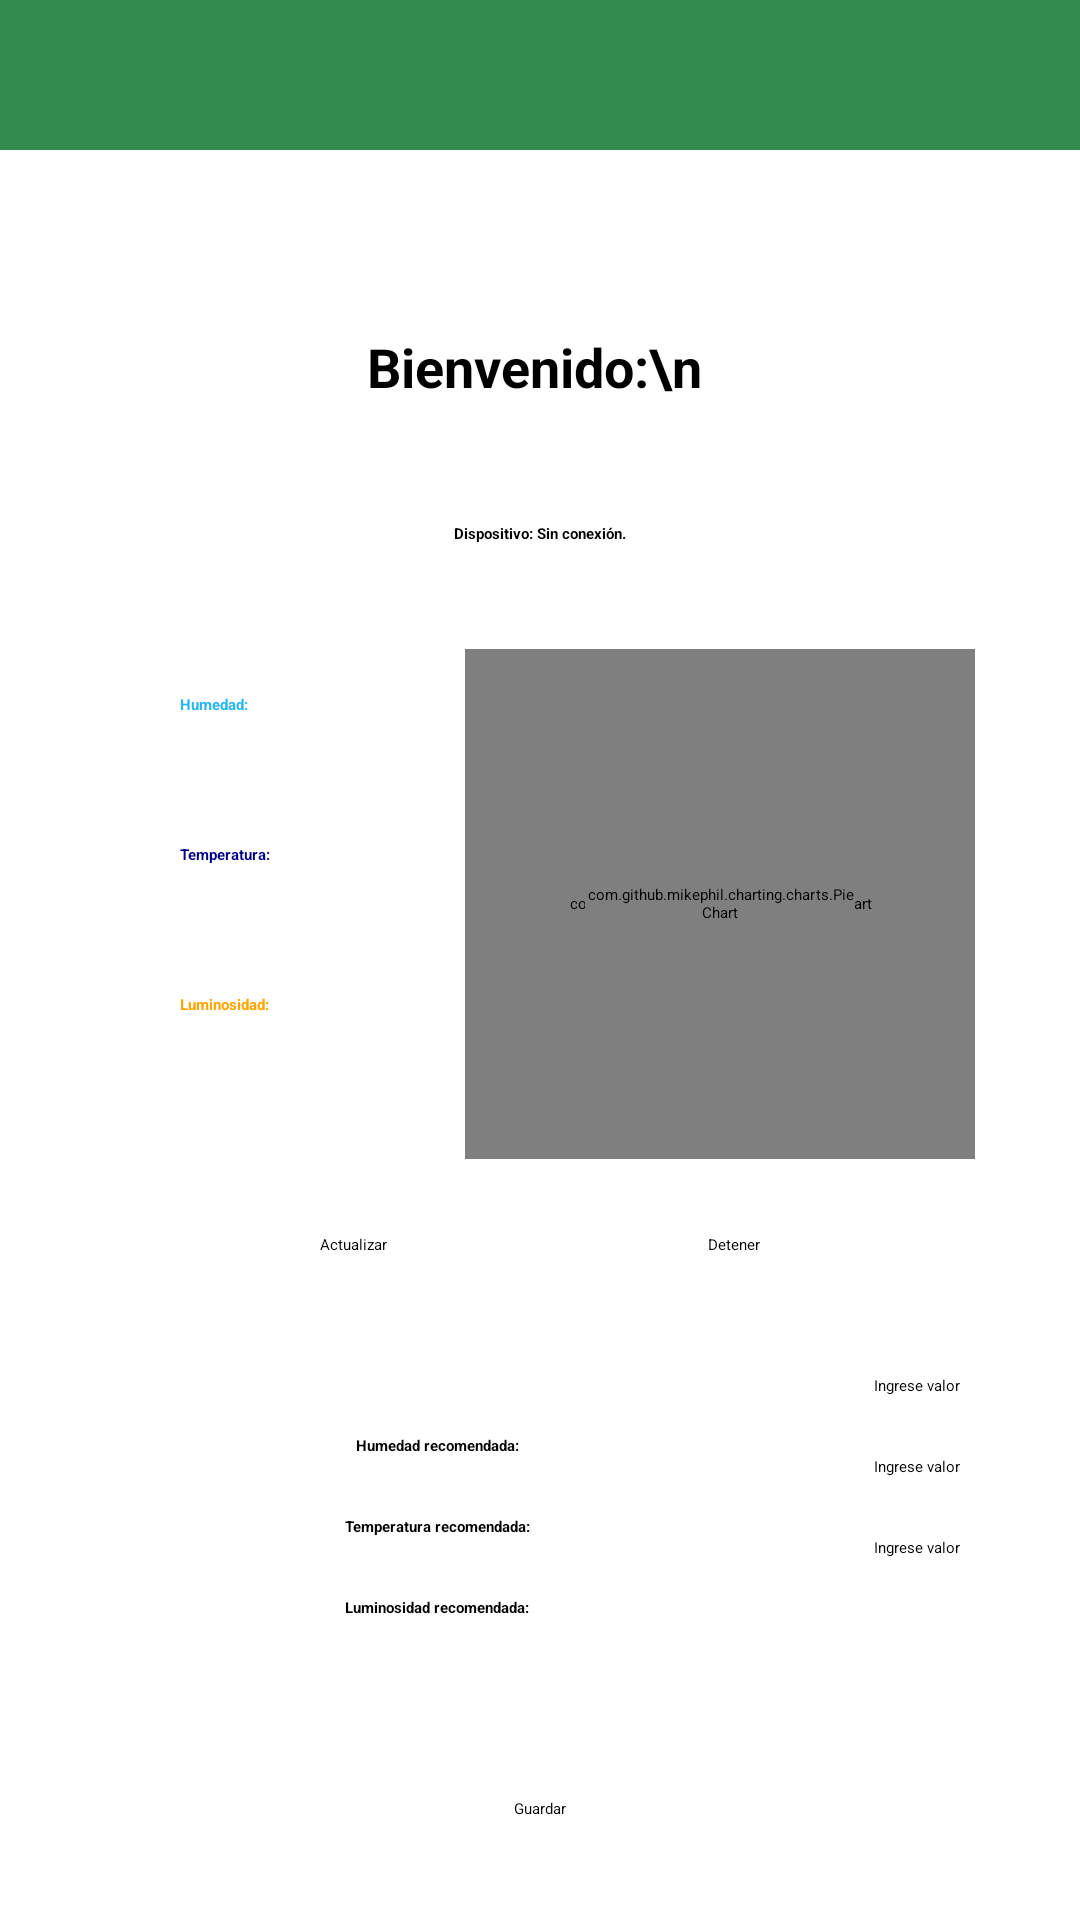

Write the Android layout XML for this screen, with the resource values it uses.
<!-- AndroidManifest.xml: application theme Theme.AppAndroid -->
<!-- res/layout/sample_variables.xml -->
<ScrollView xmlns:android="http://schemas.android.com/apk/res/android"
    xmlns:app="http://schemas.android.com/apk/res-auto"
    xmlns:tools="http://schemas.android.com/tools"
    android:layout_width="match_parent"
    android:layout_height="match_parent">

<androidx.constraintlayout.widget.ConstraintLayout
    android:id="@+id/frameLayout3"
    android:layout_width="match_parent"
    android:layout_height="wrap_content"
    android:background="@color/white"
    tools:context=".ui.Variables">

        <Spinner
            android:id="@+id/menu"
            android:layout_width="match_parent"
            android:layout_height="50dp"
            android:background="@color/Verde_musgo"
            android:popupBackground="@color/Verde_musgo"
            android:spinnerMode="dropdown"
            app:layout_constraintTop_toTopOf="parent" />

        <TextView
            android:id="@+id/saludo"
            android:layout_width="210dp"
            android:layout_height="wrap_content"
            android:layout_marginTop="60dp"
            android:text="Bienvenido:\n "
            android:textStyle="bold"
            android:textSize="18dp"
            android:gravity="center"
            app:layout_constraintTop_toBottomOf="@+id/menu"
            app:layout_constraintLeft_toLeftOf="parent"
            app:layout_constraintRight_toRightOf="parent"/>

        <TextView
            android:id="@+id/dispConectado"
            android:layout_width="wrap_content"
            android:layout_height="wrap_content"
            android:text="Dispositivo: Sin conexión."
            android:textStyle="bold"
            android:layout_marginTop="40dp"
            app:layout_constraintTop_toBottomOf="@id/saludo"
            app:layout_constraintLeft_toLeftOf="parent"
            app:layout_constraintRight_toRightOf="parent"/>

        <ImageView
            android:id="@+id/iconoHumedad"
            android:layout_width="30dp"
            android:layout_height="30dp"
            android:layout_marginTop="40dp"
            android:layout_marginLeft="20dp"
            app:layout_constraintTop_toBottomOf="@id/dispConectado"
            app:layout_constraintLeft_toLeftOf="parent"
            app:srcCompat="@drawable/hume"/>

        <TextView
            android:id="@+id/etiquetaHumedad"
            android:layout_width="wrap_content"
            android:layout_height="wrap_content"
            android:layout_marginTop="50dp"
            android:layout_marginLeft="10dp"
            android:text="Humedad:"
            android:textStyle="bold"
            android:textColor="@color/light_blue_400"
            app:layout_constraintTop_toBottomOf="@id/dispConectado"
            app:layout_constraintLeft_toRightOf="@id/iconoHumedad" />

        <com.github.mikephil.charting.charts.PieChart
            android:id="@+id/progresHumedad"
            android:layout_width="170dp"
            android:layout_height="170dp"
            android:layout_marginTop="35dp"
            android:layout_marginRight="35dp"
            app:layout_constraintTop_toBottomOf="@id/dispConectado"
            app:layout_constraintRight_toRightOf="parent"/>

        <ImageView
            android:id="@+id/iconoTemperatura"
            android:layout_width="30dp"
            android:layout_height="30dp"
            android:layout_marginTop="20dp"
            android:layout_marginLeft="20dp"
            app:layout_constraintTop_toBottomOf="@+id/iconoHumedad"
            app:layout_constraintLeft_toLeftOf="parent"
            app:srcCompat="@drawable/temp"/>

        <TextView
            android:id="@+id/etiquetaTemperatura"
            android:layout_width="wrap_content"
            android:layout_height="wrap_content"
            android:layout_marginTop="30dp"
            android:layout_marginLeft="10dp"
            android:text="Temperatura:"
            android:textStyle="bold"
            android:textColor="@color/temperatura"
            app:layout_constraintTop_toBottomOf="@+id/iconoHumedad"
            app:layout_constraintLeft_toRightOf="@+id/iconoTemperatura" />

        <com.github.mikephil.charting.charts.PieChart
            android:id="@+id/progresTemperatura"
            android:layout_width="130dp"
            android:layout_height="130dp"
            android:layout_marginTop="55dp"
            android:layout_marginRight="55dp"
            app:layout_constraintTop_toBottomOf="@+id/dispConectado"
            app:layout_constraintRight_toRightOf="parent"/>

        <ImageView
            android:id="@+id/iconoLuminosidad"
            android:layout_width="30dp"
            android:layout_height="30dp"
            android:layout_marginTop="20dp"
            android:layout_marginLeft="20dp"
            app:layout_constraintTop_toBottomOf="@+id/iconoTemperatura"
            app:layout_constraintLeft_toLeftOf="parent"
            app:srcCompat="@drawable/luz"/>

        <TextView
            android:id="@+id/etiquetaLuminosidad"
            android:layout_width="wrap_content"
            android:layout_height="wrap_content"
            android:layout_marginTop="30dp"
            android:layout_marginLeft="10dp"
            android:text="Luminosidad:"
            android:textStyle="bold"
            android:textColor="@color/luminosidad"
            app:layout_constraintTop_toBottomOf="@+id/iconoTemperatura"
            app:layout_constraintLeft_toRightOf="@+id/iconoLuminosidad" />

        <com.github.mikephil.charting.charts.PieChart
            android:id="@+id/progresLuminosidad"
            android:layout_width="90dp"
            android:layout_height="90dp"
            android:layout_marginTop="75dp"
            android:layout_marginRight="75dp"
            app:layout_constraintTop_toBottomOf="@+id/dispConectado"
            app:layout_constraintRight_toRightOf="parent"/>

        <Button
            android:id="@+id/botonActualizar"
            android:layout_width="wrap_content"
            android:layout_height="wrap_content"
            android:text="Actualizar"
            android:layout_marginTop="60dp"
            app:layout_constraintTop_toBottomOf="@id/iconoLuminosidad"
            app:layout_constraintLeft_toLeftOf="parent"
            app:layout_constraintRight_toLeftOf="@id/botonDetener"/>

        <Button
            android:id="@+id/botonDetener"
            android:layout_width="wrap_content"
            android:layout_height="wrap_content"
            android:text="Detener"
            android:layout_marginTop="60dp"
            app:layout_constraintTop_toBottomOf="@id/iconoLuminosidad"
            app:layout_constraintLeft_toRightOf="@id/botonActualizar"
            app:layout_constraintRight_toRightOf="parent"/>

        <TextView
            android:id="@+id/humedadRecomendada"
            android:layout_width="wrap_content"
            android:layout_height="wrap_content"
            android:layout_marginTop="60dp"
            android:text="Humedad recomendada:"
            android:textStyle="bold"
            android:textColor="@color/black"
            app:layout_constraintTop_toBottomOf="@id/botonActualizar"
            app:layout_constraintLeft_toLeftOf="parent"
            app:layout_constraintRight_toLeftOf="@id/humedadRecomendadaValor"/>

        <EditText
            android:id="@+id/humedadRecomendadaValor"
            android:layout_width="wrap_content"
            android:layout_height="wrap_content"
            android:layout_marginTop="40dp"
            android:inputType="number"
            android:textColorHint="@color/black"
            android:textColor="@color/black"
            android:hint="Ingrese valor"
            android:layout_marginRight="40dp"
            app:layout_constraintTop_toBottomOf="@id/botonActualizar"
            app:layout_constraintRight_toRightOf="parent"/>

        <TextView
            android:id="@+id/temperaturaRecomendada"
            android:layout_width="wrap_content"
            android:layout_height="wrap_content"
            android:layout_marginTop="20dp"
            android:text="Temperatura recomendada:"
            android:textStyle="bold"
            android:textColor="@color/black"
            app:layout_constraintTop_toBottomOf="@id/humedadRecomendada"
            app:layout_constraintLeft_toLeftOf="parent"
            app:layout_constraintRight_toLeftOf="@id/temperaturaRecomendadaValor"/>

        <EditText
            android:id="@+id/temperaturaRecomendadaValor"
            android:layout_width="wrap_content"
            android:layout_height="wrap_content"
            android:inputType="number"
            android:textColorHint="@color/black"
            android:textColor="@color/black"
            android:hint="Ingrese valor"
            android:layout_marginRight="40dp"
            app:layout_constraintTop_toBottomOf="@id/humedadRecomendada"
            app:layout_constraintRight_toRightOf="parent"/>

        <TextView
            android:id="@+id/luminosidadRecomendada"
            android:layout_width="wrap_content"
            android:layout_height="wrap_content"
            android:layout_marginTop="20dp"
            android:text="Luminosidad recomendada:"
            android:textStyle="bold"
            android:textColor="@color/black"
            app:layout_constraintTop_toBottomOf="@id/temperaturaRecomendada"
            app:layout_constraintLeft_toLeftOf="parent"
            app:layout_constraintRight_toLeftOf="@id/luminosidadRecomendadaValor"/>

        <EditText
            android:id="@+id/luminosidadRecomendadaValor"
            android:layout_width="wrap_content"
            android:layout_height="wrap_content"
            android:inputType="number"
            android:textColorHint="@color/black"
            android:textColor="@color/black"
            android:hint="Ingrese valor"
            android:layout_marginRight="40dp"
            app:layout_constraintTop_toBottomOf="@id/temperaturaRecomendada"
            app:layout_constraintRight_toRightOf="parent"/>

            <Button
                android:id="@+id/botonGuardarDatos"
                android:layout_width="wrap_content"
                android:layout_height="wrap_content"
                android:text="Guardar"
                android:layout_marginTop="60dp"
                app:layout_constraintTop_toBottomOf="@id/luminosidadRecomendada"
                app:layout_constraintLeft_toLeftOf="parent"
                app:layout_constraintRight_toRightOf="parent"/>

    </androidx.constraintlayout.widget.ConstraintLayout>

</ScrollView>
<!-- resources referenced by this layout -->
<resources>
  <color name="Verde_musgo">#FF338B50</color>
  <color name="black">#FF000000</color>
  <color name="light_blue_400">#FF29B6F6</color>
  <color name="luminosidad">#FFFFA500</color>
  <color name="temperatura">#FF00008B</color>
  <color name="white">#FFFFFFFF</color>
  <!-- drawable hume: png bitmap (drawable, 11077 bytes) -->
  <!-- drawable luz: png bitmap (drawable, 21151 bytes) -->
  <!-- drawable temp: png bitmap (drawable, 10408 bytes) -->
  <style name="Theme.AppAndroid" parent="Theme.MaterialComponents.DayNight.NoActionBar">
          
          <item name="colorPrimary">#FF4CAF50</item>
          <item name="colorPrimaryVariant">@color/Verde_musgo</item>
          <item name="colorOnPrimary">@color/white</item>
          
          <item name="colorSecondary">@color/teal_200</item>
          <item name="colorSecondaryVariant">@color/teal_700</item>
          <item name="colorOnSecondary">@color/white</item>
          
          <item name="android:statusBarColor">?attr/colorPrimaryVariant</item>
          
          <item name="android:textColor">@color/black</item>
      </style>
  <color name="teal_200">#FF03DAC5</color>
  <color name="teal_700">#FF018786</color>
</resources>
